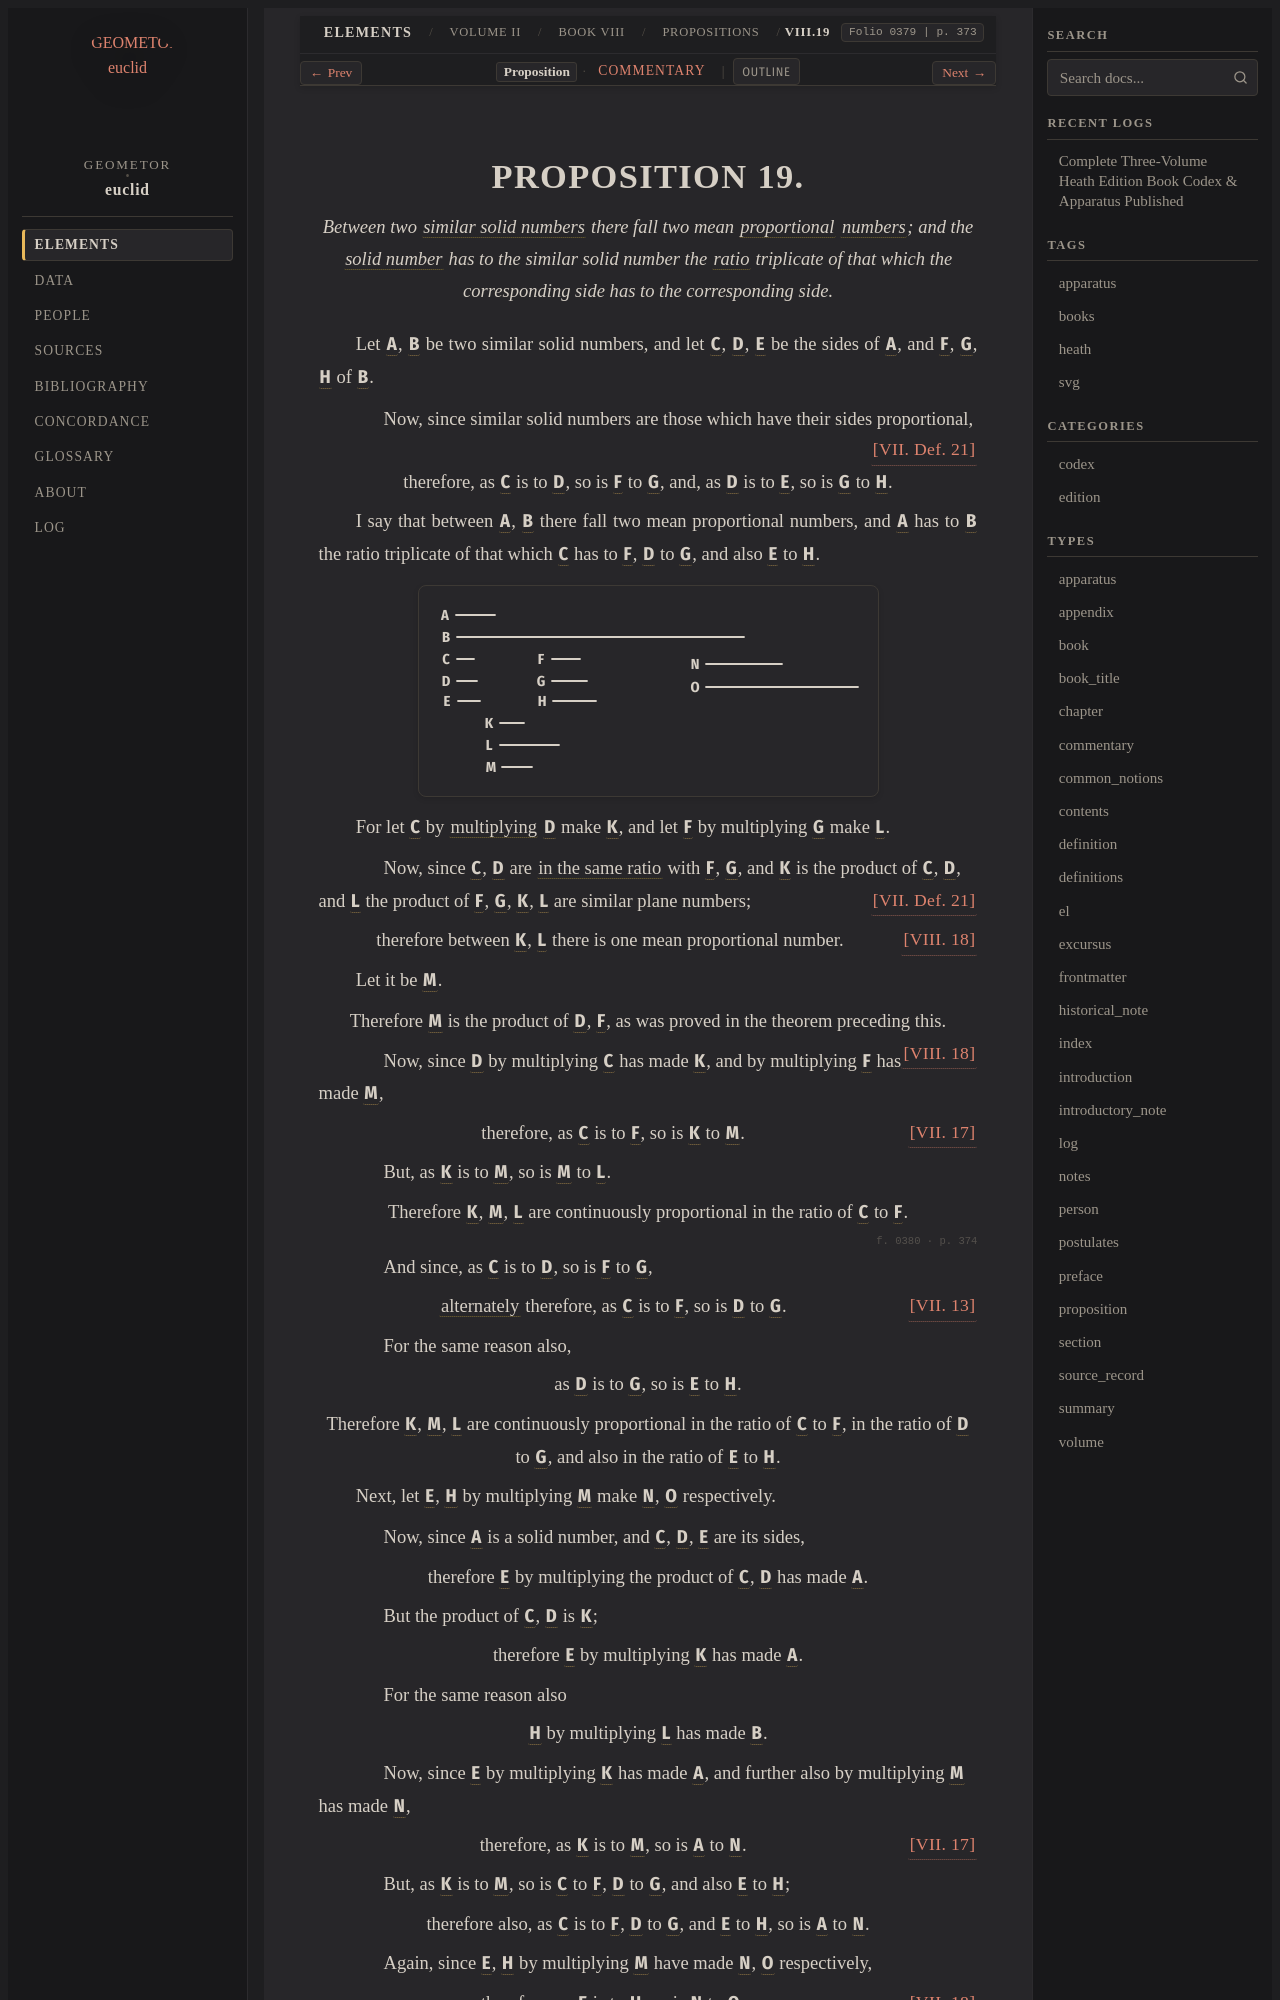

repository: geometor/euclid · page: heath/volume_II/book_viii/propositions/19/index.html · generator: sphinx

:canonical_id: VIII.19
:volume: II
:book: VIII
:proposition: 19
:type: proposition
:title: Proposition VIII.19
:folios: 0379, 0380, 0381
:folio: 0379
:page: 373
:pages: 373, 374, 375
:dependencies: V.def.3, V.def.6, V.def.10, VII.def.2, VII.def.17, VII.def.21, VII.13, VII.17, VII.18, VIII.18

.. _VIII.19:

.. _folio-ii-0379:

.. folio:: 0379
   :page: 373
